Run: headless pygame with SDL's dummy video driver; simulated clock (each Clock.tick advances the game by its frame time, no real sleeping); random seed 0; keys injected as events and as key.get_pressed() state; no mouse input.
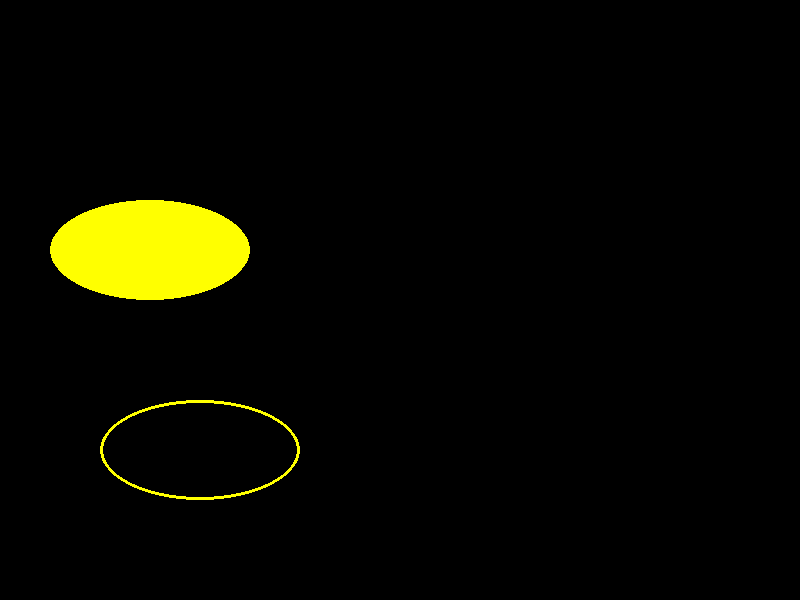
Frame 1 of 4 · flips 1–60 · no input
Frame 2 of 4 · flips 61–180 · tapped SPACE, RETURN · held RIGHT (→), D · screen unchanged from frame 1, image omitted
Frame 3 of 4 · flips 181–300 · held DOWN (↓), S · screen unchanged from frame 2, image omitted
Frame 4 of 4 · flips 301–420 · held LEFT (←), A, UP (↑), W · screen unchanged from frame 3, image omitted

The pygame program that drew these frames:

import pygame
pygame.init()

ventana = pygame.display.set_mode((800, 600))
pygame.display.set_caption("Programación 1 - UTN Avellaneda")

corriendo = True
while corriendo:
    for evento in pygame.event.get():
        if evento.type == pygame.QUIT:
            corriendo = False
    
    # Dibujar una elipse amarilla rellena       (x , y, ancho, alto)
    pygame.draw.ellipse(ventana, (255, 255, 0), (50, 200, 200, 100))

    # Dibujar una elipse con borde
    pygame.draw.ellipse(ventana, (255, 255, 0), (100, 400, 200, 100), 3)

    # actualiza toda la pantalla, mostrando cualquier cambio visual que hayas realizado en el búfer.
    pygame.display.flip()

pygame.quit()
